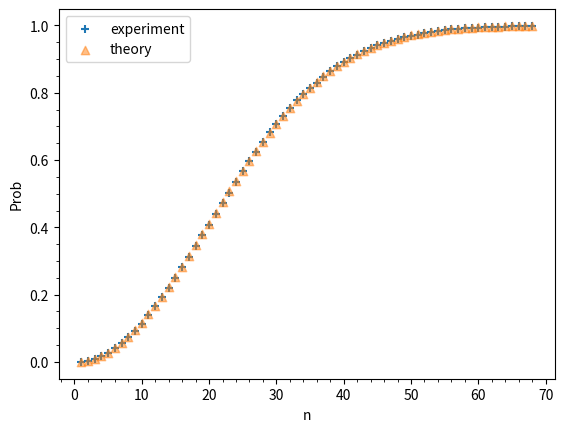

Write the Python code that produced this figure.
#!/usr/bin/env python3

import math
import random
import numpy
import matplotlib.pyplot as plt

def cal_theorybdaylist(days, max):
    noshare = [1]*(max+1)
    share = [0]*(max+1)
    for k in range(2, max+1):
        noshare[k] = noshare[k-1] * (1 - (k-1)/365)
        share[k] = 1.0 - noshare[k]
    return share

def birthdaycdf(num, days):
    numpeople = [0]*(days+1)

    for n in range(1, num+1):
        share = False
        bdaylist = []
        k = 0
        while not share:
            x = random.randint(1, days)
            if x not in bdaylist:
                bdaylist.append(x)
            else:
                share = True

            k = k + 1

            if share:
                for d in range(k, days+1):
                    numpeople[d] += 1

    bdaylistplot = []
    max = int(3 * (0.5 + math.sqrt(days*math.log(4))))
    print("max:", max)
    for d in range(1, max+1):
        bdaylistplot.append((d, numpeople[d]*1.0/num))
    print(bdaylistplot)

    print("n is", int(0.5 + math.sqrt(days*math.log(4))))
    print("Observed probability of success with 1/2 + sqrt[D log(4)] people is",
            numpeople[int(0.5 + math.sqrt(days*math.log(4)))]*100.0/num, "%.")

    f = cal_theorybdaylist(max=max, days=days)
    theorybdaylistplot = []
    for d in range(1, max+1):
        theorybdaylistplot.append((d, f[d])) 
    print(theorybdaylistplot)

    
    N, P = zip(*bdaylistplot)
    p1 = plt.scatter(N, P, marker='+')
    
    N, P = zip(*theorybdaylistplot)
    p2 = plt.scatter(N, P, marker='^', alpha=0.5)
    
    plt.legend([p1, p2], ["experiment", "theory"])
    
    plt.xlabel("n")
    plt.ylabel("Prob")
    
    plt.minorticks_on()

    plt.show()


if __name__ == "__main__":
    birthdaycdf(20000, 365)
